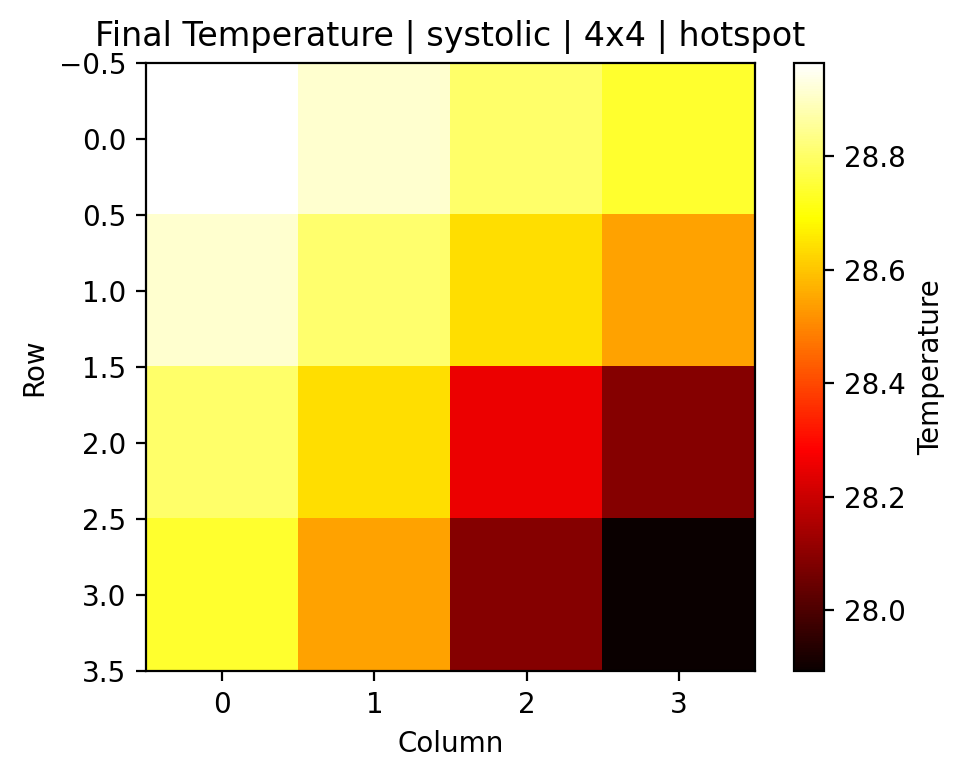

Values plotted in this chart, from the file beside it:
0, 1, 2, 3
28.96, 28.91, 28.81, 28.74
28.91, 28.81, 28.64, 28.54
28.81, 28.64, 28.25, 28.09
28.74, 28.54, 28.09, 27.89
